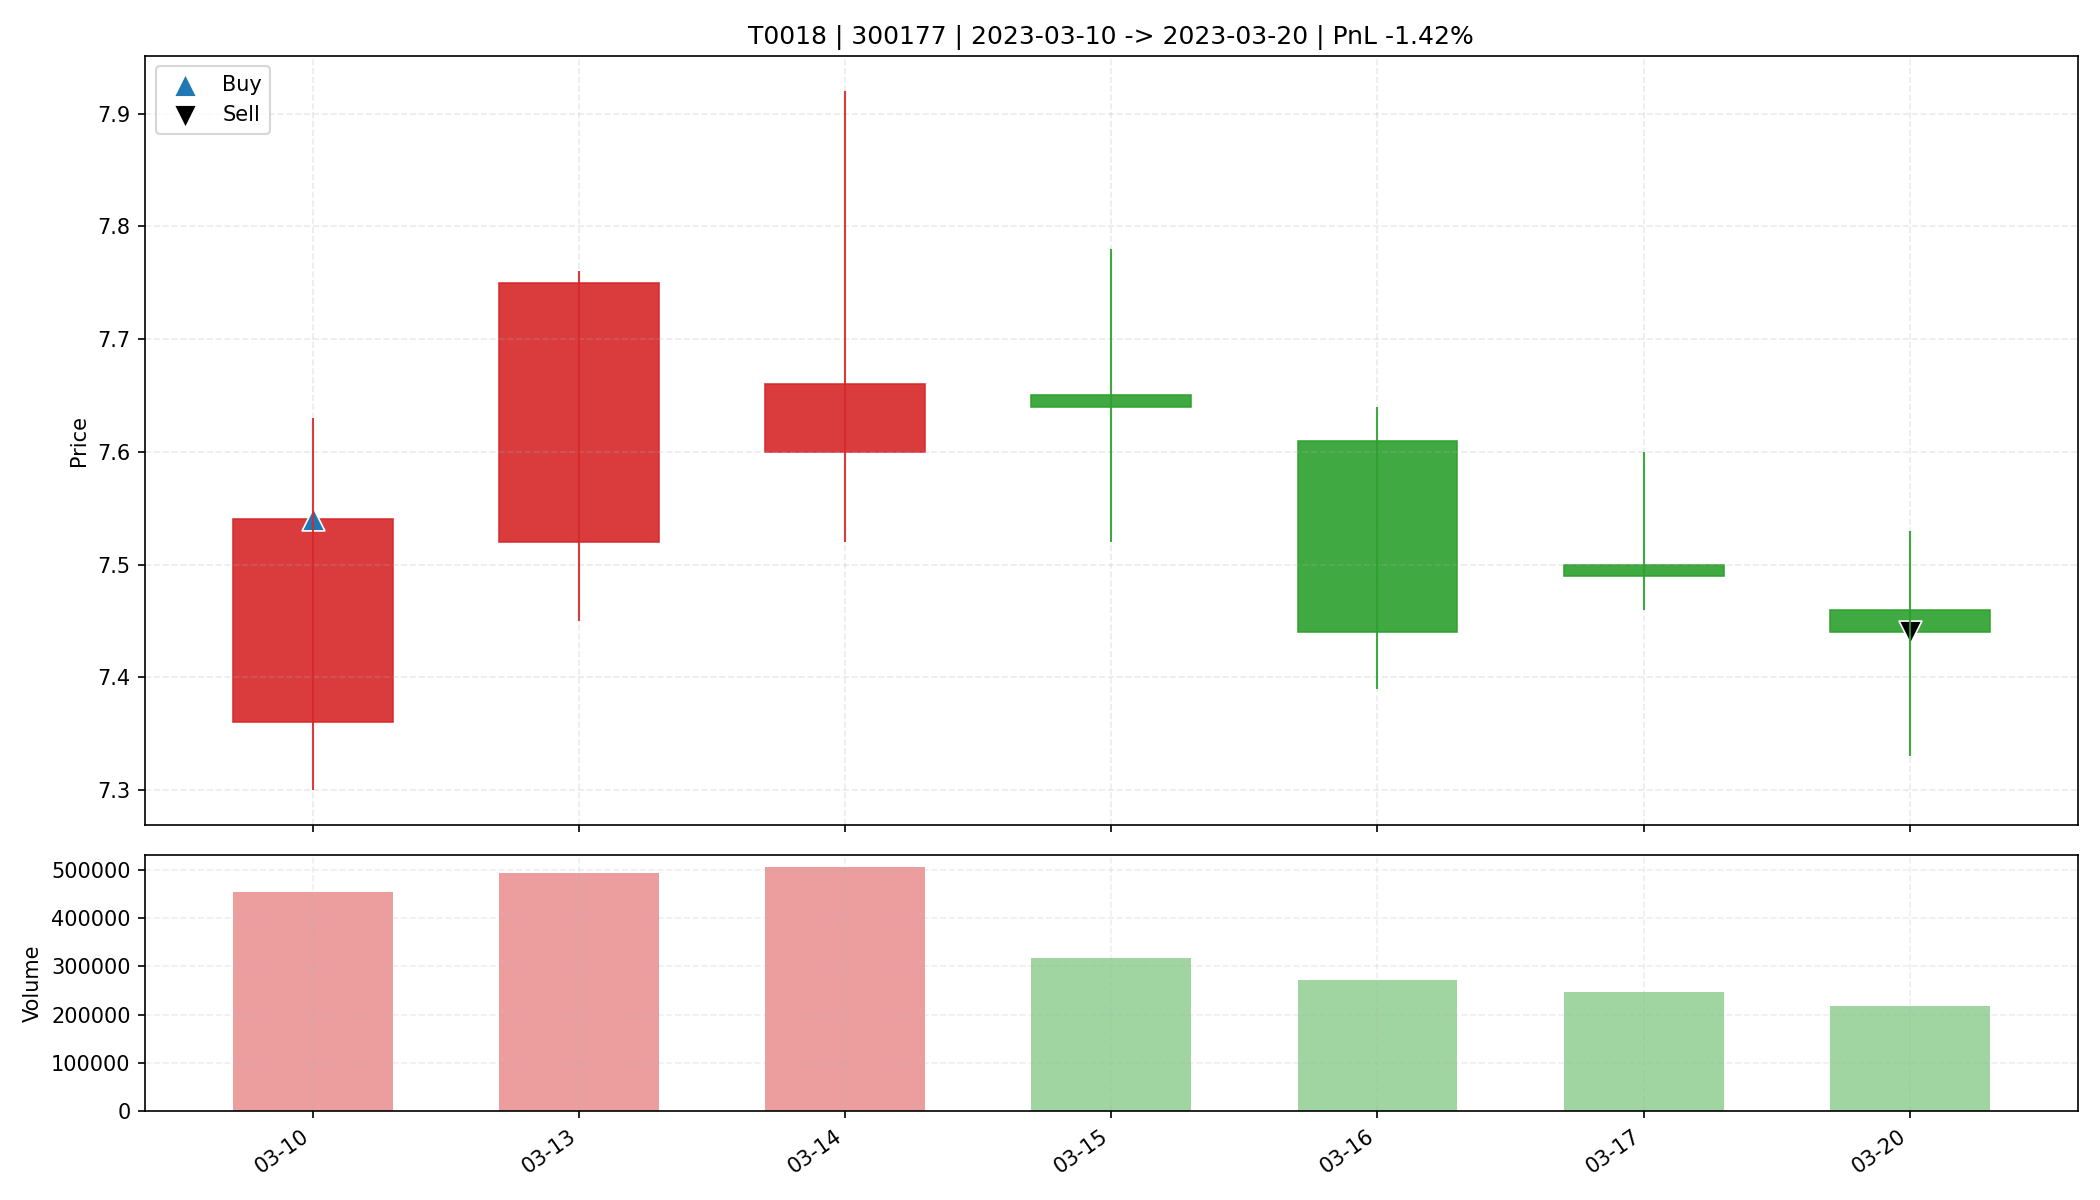

Data behind this chart, as committed beside it:
date, open, high, low, close, amount, volume, trade_id, code, buy_date, sell_date, buy_price, sell_price, matched_shares, buy_reason, sell_reason, sell_profit_pct, sell_hold_days, is_buy_day, is_sell_day, holding_day_index
2023-03-10, 7.36, 7.63, 7.3, 7.54, 339310368, 452921, T0018, 300177, 2023-03-10, 2023-03-20, 7.54, 7.44, 4300, 前10日振幅8.2%, 阳线涨幅2.4%, 突破均线, 放量1.7倍(温和+爆发…, 跌破MA10, -1.425, 6.0, True, False, 0
2023-03-13, 7.52, 7.76, 7.45, 7.75, 376411360, 492408, T0018, 300177, 2023-03-10, 2023-03-20, 7.54, 7.44, 4300, 前10日振幅8.2%, 阳线涨幅2.4%, 突破均线, 放量1.7倍(温和+爆发…, 跌破MA10, -1.425, 6.0, False, False, 1
2023-03-14, 7.6, 7.92, 7.52, 7.66, 390093888, 505119, T0018, 300177, 2023-03-10, 2023-03-20, 7.54, 7.44, 4300, 前10日振幅8.2%, 阳线涨幅2.4%, 突破均线, 放量1.7倍(温和+爆发…, 跌破MA10, -1.425, 6.0, False, False, 2
2023-03-15, 7.65, 7.78, 7.52, 7.64, 241267152, 316011, T0018, 300177, 2023-03-10, 2023-03-20, 7.54, 7.44, 4300, 前10日振幅8.2%, 阳线涨幅2.4%, 突破均线, 放量1.7倍(温和+爆发…, 跌破MA10, -1.425, 6.0, False, False, 3
2023-03-16, 7.61, 7.64, 7.39, 7.44, 202901680, 270982, T0018, 300177, 2023-03-10, 2023-03-20, 7.54, 7.44, 4300, 前10日振幅8.2%, 阳线涨幅2.4%, 突破均线, 放量1.7倍(温和+爆发…, 跌破MA10, -1.425, 6.0, False, False, 4
2023-03-17, 7.5, 7.6, 7.46, 7.49, 185262176, 246192, T0018, 300177, 2023-03-10, 2023-03-20, 7.54, 7.44, 4300, 前10日振幅8.2%, 阳线涨幅2.4%, 突破均线, 放量1.7倍(温和+爆发…, 跌破MA10, -1.425, 6.0, False, False, 5
2023-03-20, 7.46, 7.53, 7.33, 7.44, 161218384, 216939, T0018, 300177, 2023-03-10, 2023-03-20, 7.54, 7.44, 4300, 前10日振幅8.2%, 阳线涨幅2.4%, 突破均线, 放量1.7倍(温和+爆发…, 跌破MA10, -1.425, 6.0, False, True, 6
